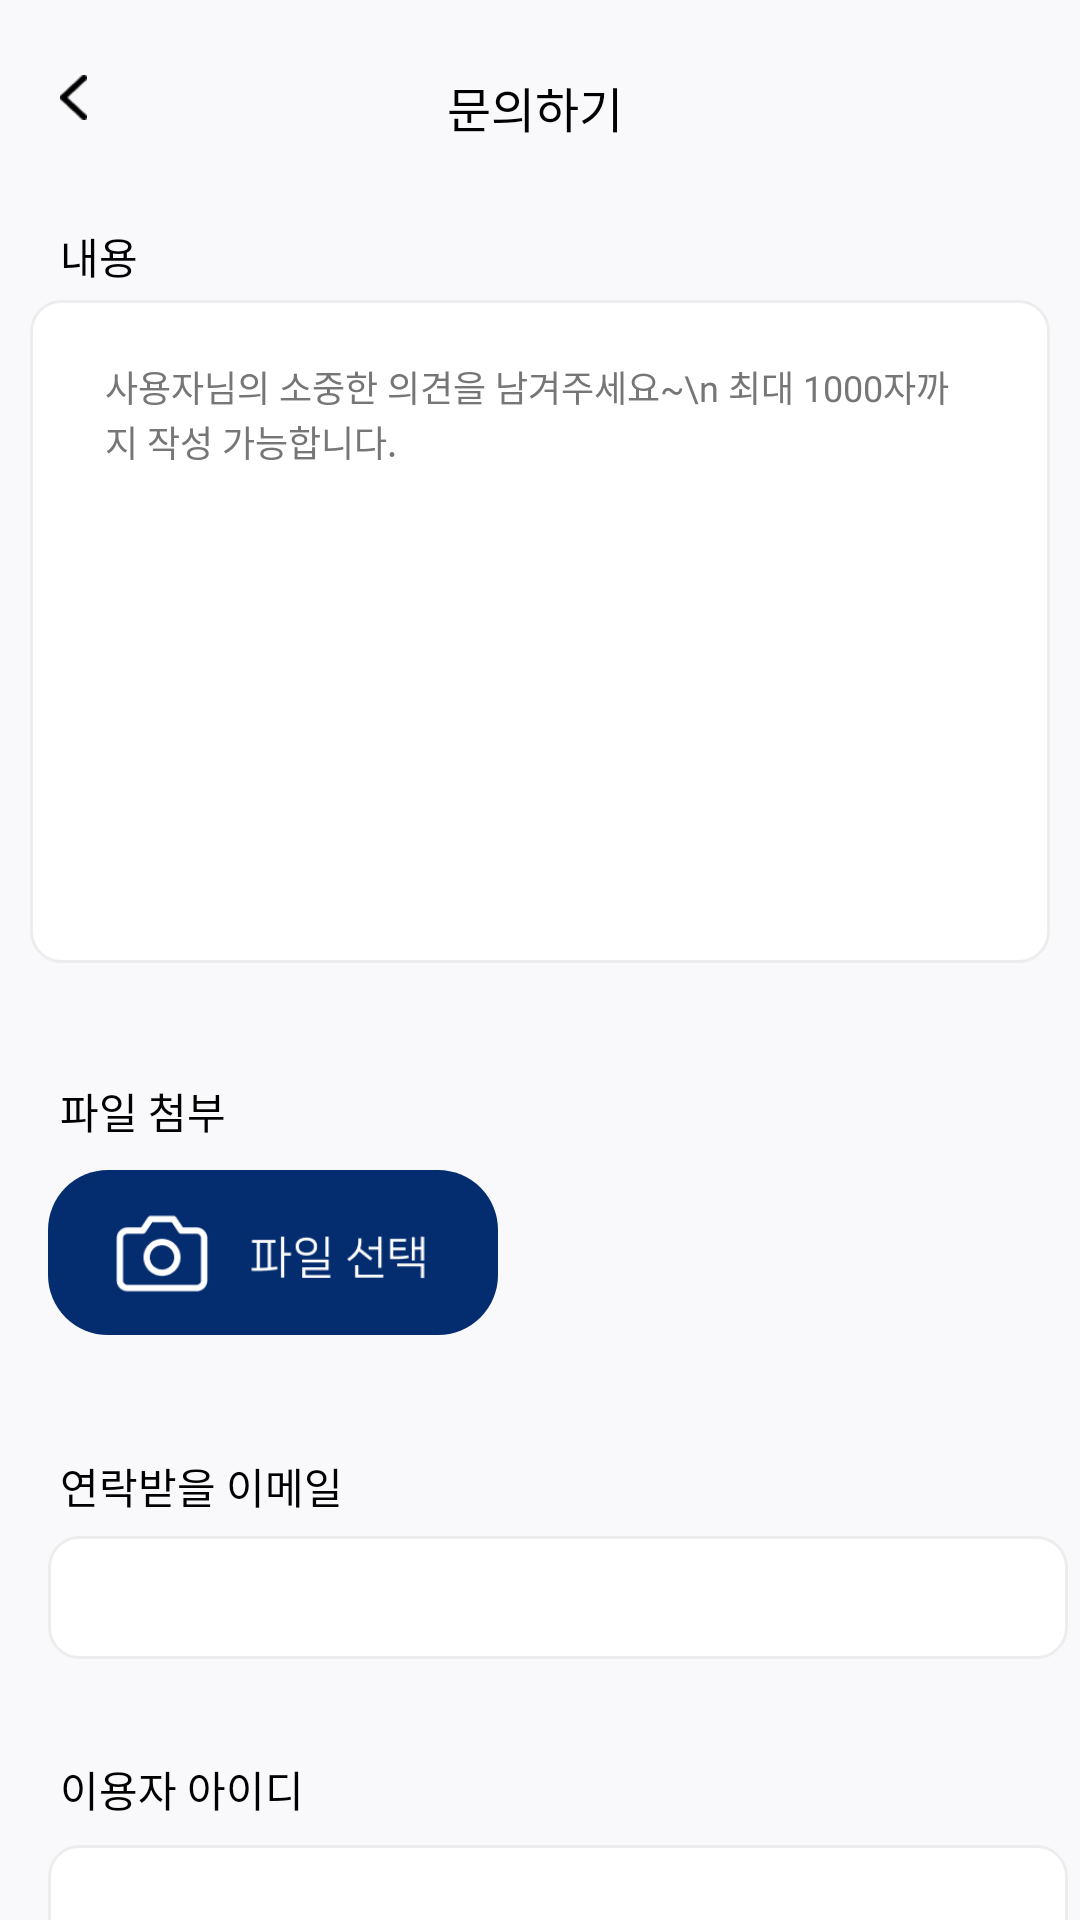

Android layout source for this screen:
<!-- AndroidManifest.xml: application theme Theme.AppCompat.Light.NoActionBar -->
<!-- res/layout/activity_inquirement.xml -->
<?xml version="1.0" encoding="utf-8"?>
<androidx.constraintlayout.widget.ConstraintLayout xmlns:android="http://schemas.android.com/apk/res/android"
    xmlns:app="http://schemas.android.com/apk/res-auto"
    xmlns:tools="http://schemas.android.com/tools"
    android:id="@+id/main"
    android:background="#F9F9FB"
    android:layout_width="match_parent"
    android:layout_height="match_parent"
    tools:context=".InquirementActivity">

    <ImageView
        android:id="@+id/back"
        android:layout_width="9dp"
        android:layout_height="15dp"
        android:background="@drawable/ic_back"
        android:layout_marginTop="25dp"
        android:layout_marginLeft="20dp"
        app:layout_constraintTop_toTopOf="parent"
        app:layout_constraintLeft_toLeftOf="parent" />

    <TextView
        android:layout_width="wrap_content"
        android:layout_height="wrap_content"
        android:text="문의하기"
        android:textSize="16sp"
        android:textColor="@color/black"
        android:fontFamily="@font/neo_bold"
        android:layout_marginTop="24dp"
        android:layout_marginLeft="149dp"
        app:layout_constraintTop_toTopOf="parent"
        app:layout_constraintLeft_toLeftOf="parent" />

    <TextView
        android:layout_width="30dp"
        android:layout_height="20dp"
        android:layout_marginLeft="20dp"
        android:layout_marginTop="75dp"
        android:text="내용"
        android:textColor="@color/black"
        android:textSize="14sp"
        android:fontFamily="@font/neo_bold"
        app:layout_constraintLeft_toLeftOf="parent"
        app:layout_constraintTop_toTopOf="parent" />

    <ImageView
        android:layout_width="340dp"
        android:layout_height="221dp"
        android:layout_marginLeft="10dp"
        android:layout_marginTop="100dp"
        android:background="@drawable/custom_background"
        app:layout_constraintLeft_toLeftOf="parent"
        app:layout_constraintTop_toTopOf="parent" />

    <TextView
        android:id="@+id/body"
        android:layout_width="290dp"
        android:layout_height="wrap_content"
        android:layout_marginLeft="35dp"
        android:layout_marginTop="120dp"
        android:background="@android:color/transparent"
        android:fontFamily="@font/neo_regular"
        android:hint="사용자님의 소중한 의견을 남겨주세요~\n
최대 1000자까지 작성 가능합니다."
        android:lineSpacingExtra="1dp"
        android:textColorHint="#767676"
        android:textSize="12dp"
        app:layout_constraintLeft_toLeftOf="parent"
        app:layout_constraintTop_toTopOf="parent" />

    <TextView
        android:layout_width="60dp"
        android:layout_height="20dp"
        android:layout_marginLeft="20dp"
        android:layout_marginTop="360dp"
        android:fontFamily="@font/neo_bold"
        android:textColor="@color/black"
        android:text="파일 첨부"
        android:textSize="14sp"
        app:layout_constraintLeft_toLeftOf="parent"
        app:layout_constraintTop_toTopOf="parent" />

    <ImageButton
        android:id="@+id/select_file"
        android:layout_width="150dp"
        android:layout_height="55dp"
        android:layout_marginLeft="16dp"
        android:layout_marginTop="390dp"
        android:background="@drawable/custom_button"
        android:src="@drawable/ic_select_file"
        android:padding="12dp"
        android:scaleType="fitCenter"
        android:adjustViewBounds="true"
        app:layout_constraintLeft_toLeftOf="parent"
        app:layout_constraintTop_toTopOf="parent" />

    <TextView
        android:layout_width="110dp"
        android:layout_height="20dp"
        android:layout_marginLeft="20dp"
        android:layout_marginTop="485dp"
        android:fontFamily="@font/neo_bold"
        android:textSize="14sp"
        android:textColor="@color/black"
        android:text="연락받을 이메일"
        app:layout_constraintLeft_toLeftOf="parent"
        app:layout_constraintTop_toTopOf="parent" />

    <ImageView
        android:layout_width="340dp"
        android:layout_height="41dp"
        android:layout_marginLeft="16dp"
        android:layout_marginTop="512dp"
        android:background="@drawable/custom_background"
        app:layout_constraintLeft_toLeftOf="parent"
        app:layout_constraintTop_toTopOf="parent" />

    <EditText
        android:id="@+id/email"
        android:layout_width="300dp"
        android:layout_height="40dp"
        android:layout_marginLeft="30dp"
        android:layout_marginTop="512dp"
        android:background="0000"
        android:fontFamily="@font/neo_regular"
        android:textSize="14sp"
        app:layout_constraintLeft_toLeftOf="parent"
        app:layout_constraintTop_toTopOf="parent" />

    <TextView
        android:layout_width="110dp"
        android:layout_height="20dp"
        android:layout_marginLeft="20dp"
        android:layout_marginTop="586dp"
        android:fontFamily="@font/neo_bold"
        android:textSize="14sp"
        android:textColor="@color/black"
        android:text="이용자 아이디"
        app:layout_constraintLeft_toLeftOf="parent"
        app:layout_constraintTop_toTopOf="parent" />

    <ImageView
        android:layout_width="340dp"
        android:layout_height="41dp"
        android:layout_marginLeft="16dp"
        android:layout_marginTop="615dp"
        android:background="@drawable/custom_background"
        app:layout_constraintLeft_toLeftOf="parent"
        app:layout_constraintTop_toTopOf="parent" />

    <EditText
        android:id="@+id/id"
        android:layout_width="300dp"
        android:layout_height="40dp"
        android:layout_marginLeft="30dp"
        android:layout_marginTop="615dp"
        android:background="0000"
        android:fontFamily="@font/neo_regular"
        android:textSize="14sp"
        app:layout_constraintLeft_toLeftOf="parent"
        app:layout_constraintTop_toTopOf="parent" />
</androidx.constraintlayout.widget.ConstraintLayout>
<!-- resources referenced by this layout -->
<resources>
  <!-- drawable custom_background (drawable) -->
  <?xml version="1.0" encoding="utf-8"?>
  <shape xmlns:android="http://schemas.android.com/apk/res/android"
      android:shape="rectangle">
  
      <corners android:radius="10dp" />
      <stroke android:color="#EDEDED" android:width="1dp" />
  
      <solid
          android:color="#ffffff"/>
  </shape>
  <!-- drawable custom_button (drawable) -->
  <?xml version="1.0" encoding="utf-8"?>
  <shape xmlns:android="http://schemas.android.com/apk/res/android"
      android:shape="rectangle">
  
      <corners android:radius="20dp" />
  
      <solid
          android:color="#042D6F"/>
  </shape>
  <!-- drawable ic_back: png bitmap (drawable, 315 bytes) -->
  <!-- drawable ic_select_file: png bitmap (drawable, 2888 bytes) -->
  <!-- not gathered from this repository: default colours our renderer supplied (Android Studio template values) -->
  <color name="black">#FF000000</color>
</resources>
